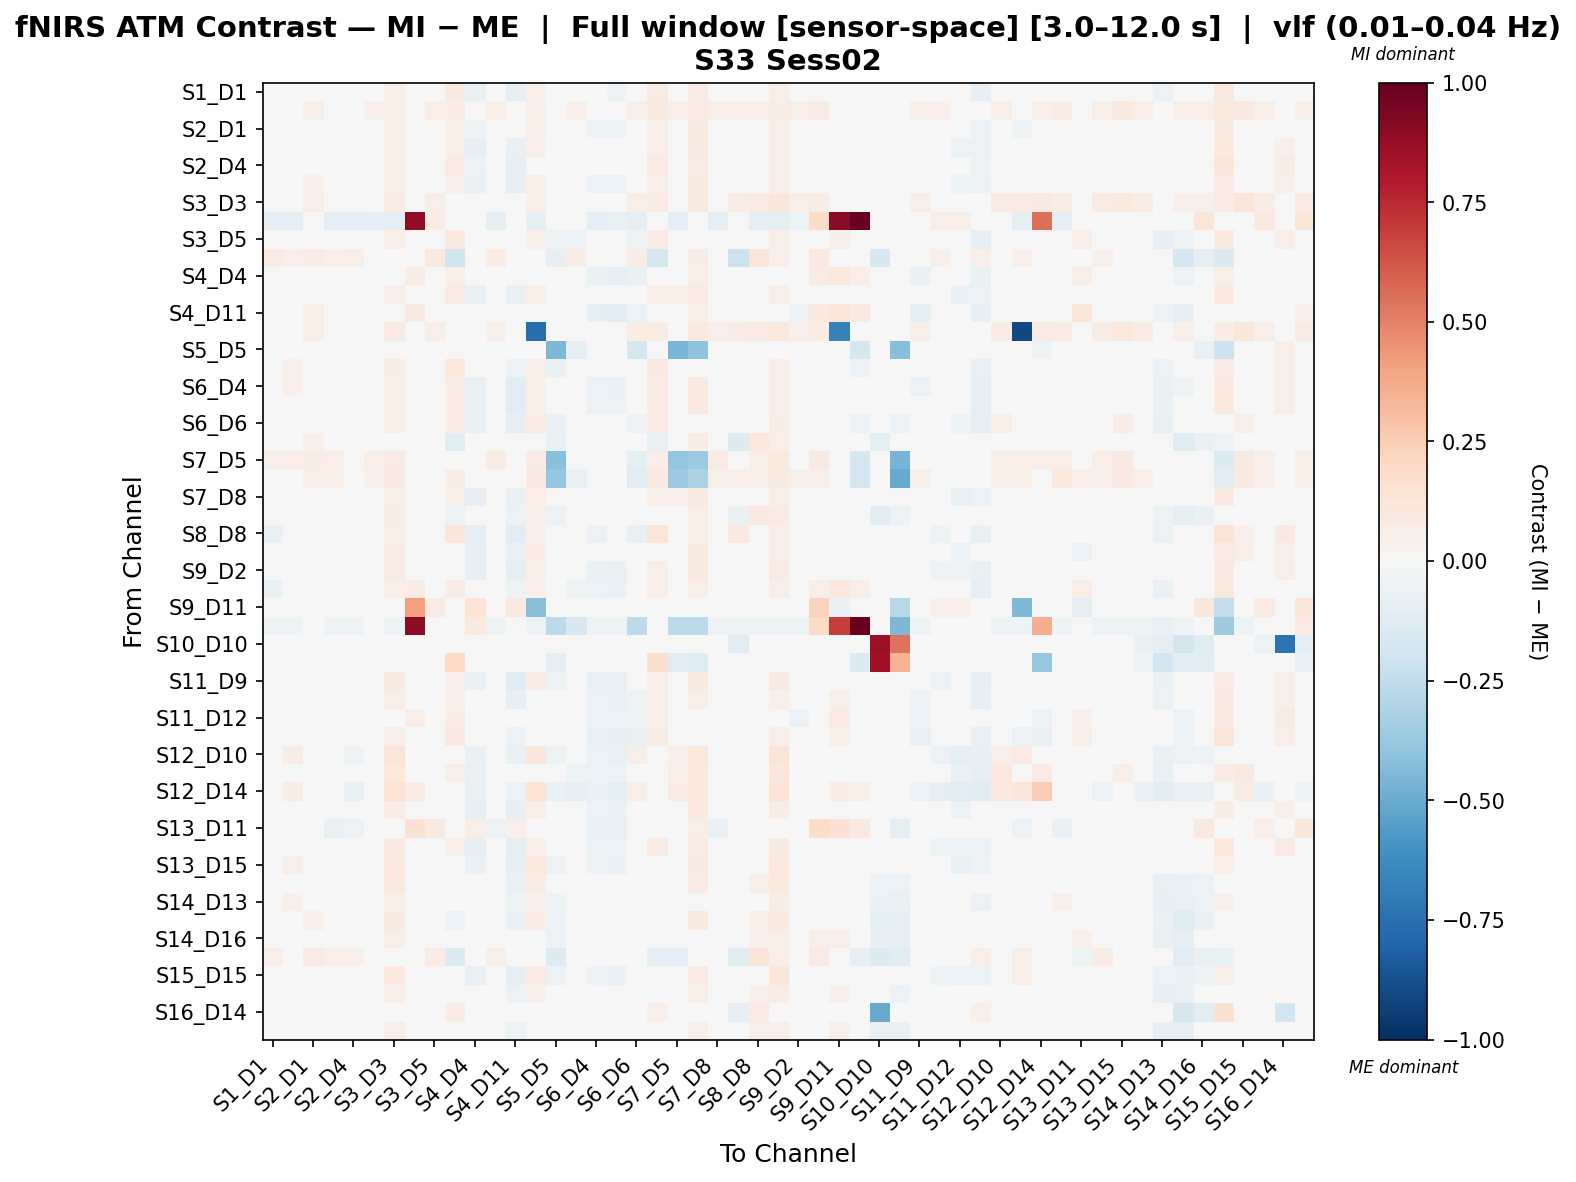

Values plotted in this chart, from the file beside it:
, S1_D1 hbo, S1_D3 hbo, S2_D1 hbo, S2_D2 hbo, S2_D4 hbo, S3_D1 hbo, S3_D3 hbo, S3_D4 hbo, S3_D5 hbo, S4_D2 hbo, S4_D4 hbo, S4_D6 hbo, S4_D11 hbo, S5_D3 hbo, S5_D5 hbo, S5_D7 hbo, S6_D4 hbo, S6_D5 hbo, S6_D6 hbo, S6_D8 hbo, S7_D5 hbo, S7_D7 hbo, S7_D8 hbo
S1_D1 hbo, -0.03592, 0.04724, 0.01991, -0.006761, 0.00931, -0.007303, 0.06255, -0.01277, -0.01152, 0.09398, -0.07667, -0.006113, -0.08094, 0.05297, -0.02088, -0.01157, -0.03695, -0.05069, -0.04382, 0.07997, 0.04594, 0.08424, 0.002815
S1_D3 hbo, 0.04713, 0.04392, 0.05714, 0.04447, 0.04833, 0.05392, 0.06079, -0.0103, 0.0683, 0.07439, 0.003305, 0.05958, 0.002923, 0.05563, -0.0264, 0.05434, 0.04576, 0.03417, 0.06207, 0.08654, 0.05692, 0.08418, 0.06293
S2_D1 hbo, -0.04141, 0.02983, 0.006653, -0.03109, -0.04339, -0.01261, 0.06678, 0.01217, 0.005609, 0.06459, -0.0517, -0.0318, -0.03856, 0.05578, -0.03259, -0.04581, -0.0518, -0.05264, -0.02387, 0.05612, 0.02925, 0.0862, -0.02329
S2_D2 hbo, -0.03754, 0.03358, 0.02904, -0.01875, -0.001302, -0.01953, 0.06144, -0.009848, -0.01154, 0.06398, -0.08226, -0.02161, -0.07627, 0.05085, -0.02868, -0.02431, -0.04491, -0.04218, -0.02027, 0.07008, 0.04407, 0.09012, -0.01457
S2_D4 hbo, -0.03078, 0.03801, 0.01784, -0.01926, -0.007323, -0.01602, 0.0603, -0.002667, 0.01093, 0.08044, -0.06212, -0.02235, -0.07897, 0.04701, -0.04342, -0.03446, -0.04273, -0.03879, -0.01679, 0.07973, 0.01524, 0.07815, -0.0234
S3_D1 hbo, -0.03903, 0.04397, 0.05342, -0.007866, -0.004542, -0.01685, 0.06511, 0.002722, -0.007849, 0.05401, -0.06728, -0.006194, -0.07827, 0.05695, -0.03452, -0.0243, -0.06027, -0.06132, -0.01789, 0.06303, 0.02346, 0.08896, -0.009123
S3_D3 hbo, 0.0345, 0.02915, 0.05919, 0.03801, 0.03396, 0.04277, 0.08015, -0.009848, 0.0579, 0.04321, -0.009515, 0.04169, -0.006806, 0.06814, -0.03243, 0.03857, 0.01823, 0.0188, 0.05896, 0.0726, 0.03487, 0.09176, 0.04563
S3_D4 hbo, -0.09431, -0.09431, -0.0487, -0.09431, -0.09431, -0.07911, -0.09431, 0.8882, 0.07602, 0.0, 0.04253, -0.09431, 0.01578, -0.09431, 0.0, 0.0, -0.09431, -0.07545, -0.09431, 0.0, -0.09431, 0.0, -0.09431
S3_D5 hbo, -0.03985, 0.03827, 0.03794, -0.009403, 0.0116, -0.006623, 0.06494, 0.03601, -0.0001718, 0.0946, -0.03285, -0.008408, -0.04308, 0.05194, -0.05243, -0.06231, -0.03707, -0.03885, -0.05119, 0.08549, 0.01627, 0.04393, 0.003596
S4_D2 hbo, 0.08003, 0.05207, 0.07686, 0.05177, 0.05963, 0.03296, 0.02669, 0.0, 0.0928, -0.1984, 0.01164, 0.07089, -0.02222, 0.03296, -0.0823, 0.07581, 0.02774, 0.002125, 0.07241, -0.1758, -0.01827, 0.07581, 0.0455
S4_D4 hbo, -0.02569, 0.03651, 0.03399, -0.026, -0.01012, -0.01839, 0.02959, 0.07119, 0.02263, 0.06195, -0.004431, -0.00986, -0.04618, 0.02498, -0.02894, -0.02012, -0.06804, -0.08411, -0.06338, 0.04148, 0.01811, 0.06884, -0.01908
S4_D6 hbo, -0.03679, 0.03616, 0.01562, -0.02457, 0.00589, -0.02233, 0.05398, -0.01227, -0.01161, 0.08029, -0.07581, -0.01968, -0.07284, 0.05951, -0.02114, -0.01418, -0.03093, -0.04137, -0.02355, 0.06887, 0.05888, 0.0788, -0.009841
S4_D11 hbo, -0.0345, 0.04381, 0.05834, -0.02078, -0.02899, -0.03289, 0.03638, 0.0916, 0.04061, 0.0417, 0.02959, -0.0001797, -0.01782, 0.03143, -0.03751, -0.0319, -0.08875, -0.1026, -0.05773, 0.01795, 0.01174, 0.0597, -0.01256
S5_D3 hbo, 0.03484, 0.03644, 0.05888, 0.03794, 0.033, 0.04456, 0.0806, -0.009283, 0.05722, 0.0489, -0.01018, 0.05356, -0.003799, -0.7558, -0.03321, 0.03507, 0.02, 0.02019, 0.07368, 0.07671, 0.03707, 0.0962, 0.05274
S5_D5 hbo, 0.02049, 0.01048, 0.005478, 0.005478, -0.01203, -0.002025, 0.002977, 0.0, -0.01252, 0.00798, -0.004527, 0.02299, -0.007028, -0.002025, -0.4487, -0.08605, -0.02204, -0.02954, -0.1781, 0.002977, -0.4562, -0.3986, 0.01048
S5_D7 hbo, -0.02042, 0.05169, 0.01832, 0.005333, 0.008596, -0.004391, 0.07582, 0.0, -0.01411, 0.1043, -0.0405, 0.001442, -0.0605, 0.06368, -0.06575, -0.0491, -0.02859, -0.02058, -0.04541, 0.09279, 0.003486, 0.03586, 0.01747
S6_D4 hbo, -0.02035, 0.05243, 0.03553, 0.007133, 0.02085, -0.004596, 0.06167, -0.009049, 0.01456, 0.07349, -0.07151, 0.006938, -0.11, 0.05715, -0.04725, -0.008707, -0.05528, -0.06327, -0.04037, 0.07215, 0.02609, 0.08717, 0.008613
S6_D5 hbo, -0.02439, 0.04223, 0.03699, -0.00527, 0.01666, -0.01464, 0.06311, -0.009115, 0.00844, 0.07334, -0.07051, -0.00318, -0.114, 0.05856, -0.04792, -0.00913, -0.05997, -0.05825, -0.03567, 0.07757, 0.01054, 0.0882, -0.0007128
S6_D6 hbo, -0.04189, 0.02841, 0.02405, -0.01948, 0.002348, -0.004028, 0.06823, -0.01362, -0.0128, 0.07475, -0.07666, -0.004796, -0.0821, 0.07547, -0.06751, -0.03346, -0.04767, -0.04171, -0.06111, 0.07867, 0.01056, 0.04344, 0.008189
S6_D8 hbo, 0.03393, 0.03791, 0.05035, 0.02764, 0.03356, 0.01215, 0.04501, 0.0, 0.04998, -0.1101, -0.01871, 0.0306, -0.04612, 0.04359, -0.07201, 0.02961, -0.002723, -0.01327, 0.04134, -0.07775, -0.01516, 0.07093, 0.01363
S7_D5 hbo, 0.05175, 0.06653, 0.07071, 0.06333, 0.03194, 0.05834, 0.08201, -0.008881, 0.04769, 0.04594, 0.01141, 0.08102, 0.007235, 0.08095, -0.4189, -0.0452, 0.02022, 0.01923, -0.08723, 0.06364, -0.3868, -0.3629, 0.08129
S7_D7 hbo, 0.03527, 0.04632, 0.0701, 0.05821, 0.0361, 0.0531, 0.08793, 0.0, 0.01361, 0.07619, 0.01969, 0.04632, 0.01659, 0.08793, -0.3846, -0.07049, 0.03753, 0.03468, -0.1165, 0.08918, -0.3636, -0.32, 0.05821
S7_D8 hbo, -0.03545, 0.04539, 0.03291, -0.0214, -0.002923, -0.02068, 0.06232, -0.01053, -0.008178, 0.06057, -0.08207, -0.008721, -0.07725, 0.06255, -0.02687, -0.01865, -0.04384, -0.04096, -0.01232, 0.06074, 0.05376, 0.08897, -0.01018
S8_D6 hbo, 0.005005, 0.02946, 0.03967, 0.01166, 0.02836, 0.002313, 0.07495, 0.0, 0.02188, -0.06095, -0.03038, 0.01134, -0.05487, 0.05531, -0.05705, 0.0007729, -0.007005, -0.01108, 0.01618, -0.04272, -0.003437, 0.06732, 0.004914
S8_D8 hbo, -0.07727, 0.008469, 0.002783, -0.03308, 0.01302, -0.03214, 0.07022, -0.01459, -0.02991, 0.1094, -0.09932, -0.04397, -0.1059, 0.05079, -0.01997, -0.03434, -0.05865, -0.04841, -0.07159, 0.1186, 0.01261, 0.06961, -0.03493
S8_D15 hbo, -0.03763, 0.03056, -0.01504, -0.03276, -0.03722, -0.02605, 0.08297, -0.01131, -0.01126, 0.04992, -0.0803, -0.02254, -0.07011, 0.07125, -0.02699, -0.03041, -0.04591, -0.04448, -0.009384, 0.01144, 0.03748, 0.08723, -0.03293
S9_D2 hbo, -0.03018, 0.04871, 0.04286, 0.003276, -0.0005464, -0.01608, 0.08042, -0.009575, -0.01328, 0.04727, -0.08022, 0.0009472, -0.09948, 0.06975, -0.04774, -0.0248, -0.0665, -0.07573, -0.01776, 0.06075, 0.01609, 0.09574, -0.0007592
S9_D9 hbo, -0.06473, 0.04105, 0.03491, -0.01794, -0.01519, -0.02673, 0.06514, 0.07399, -0.02423, 0.07157, -0.03015, -0.0137, -0.0533, 0.05317, -0.0286, -0.05069, -0.05935, -0.06677, -0.04063, 0.06486, 0.03267, 0.05991, -0.005978
S9_D11 hbo, 0.003339, 0.003339, 0.04895, 0.003339, 0.003339, 0.01854, 0.003339, 0.4101, 0.07936, 0.04363, 0.1402, 0.003339, 0.09457, -0.4148, -0.007569, -0.007569, 0.003339, -0.007569, 0.003339, 0.009498, 0.003339, 0.003339, 0.003339
S10_D9 hbo, -0.053, -0.053, -0.003811, -0.053, -0.053, -0.03661, -0.053, 0.898, -0.006351, 0.0, 0.09457, -0.053, 0.04538, -0.053, -0.265, -0.159, -0.053, -0.053, -0.265, -0.01767, -0.265, -0.265, -0.053
S10_D10 hbo, 0.0, 0.0, 0.0, 0.0, 0.0, 0.0, 0.0, 0.0, 0.0, 0.04562, 0.0, 0.0, 0.0, 0.0, 0.0, 0.0, 0.0, 0.0, 0.0, 0.01707, 0.0, 0.0, 0.0
S10_D12 hbo, 0.0, 0.0, 0.0, 0.0, 0.0, 0.0, 0.0, 0.0, -0.007422, 0.2018, 0.0, 0.0, 0.0, 0.0, -0.08907, -0.02227, 0.0, 0.0, -0.04453, 0.16, -0.1039, -0.1188, 0.0
S11_D9 hbo, -0.0242, 0.04724, 0.0384, 0.004689, 0.00772, -0.01322, 0.08918, 0.0, -0.01529, 0.05021, -0.07216, 0.004, -0.1248, 0.07715, -0.05092, -0.02409, -0.07209, -0.07598, -0.0361, 0.06432, 0.008438, 0.0882, -0.0002273
S11_D11 hbo, -0.02672, 0.04488, 0.04931, -0.004871, 0.00494, -0.01081, 0.05801, 0.03284, 0.01122, 0.0703, -0.04081, 0.003281, -0.08042, 0.04889, -0.03382, -0.01934, -0.06244, -0.0639, -0.05196, 0.06645, 0.02274, 0.06227, -0.002803
S11_D12 hbo, -0.04475, 0.03338, 0.04645, -0.0288, 0.002491, -0.04207, 0.03392, 0.064, 0.02581, 0.07365, -0.007891, -0.01426, -0.03677, 0.0183, -0.0398, -0.0337, -0.05547, -0.06204, -0.05186, 0.05985, 0.001884, 0.04108, -0.03262
S11_D13 hbo, -0.04103, 0.04541, 0.0401, -0.007699, -0.01255, -0.002924, 0.06068, 0.04289, -0.005422, 0.09015, -0.01155, -0.002967, -0.06081, 0.04141, -0.0433, -0.04515, -0.0762, -0.08347, -0.07576, 0.0779, 0.007222, 0.03923, -0.006603
S12_D10 hbo, -0.02081, 0.07392, 0.0247, -0.009771, -0.05102, -0.0272, 0.1187, 0.0, -0.01419, 0.02338, -0.06427, 0.02774, -0.06412, 0.1169, -0.0544, -0.04577, -0.05734, -0.07134, 0.05895, 0.006656, 0.05368, 0.1049, 0.01595
S12_D12 hbo, -0.04654, 0.04885, -0.001492, -0.03021, -0.04463, -0.02002, 0.1073, -0.01208, -0.01633, 0.05727, -0.07584, 0.0007301, -0.0468, 0.03053, -0.03803, -0.05356, -0.05536, -0.06003, 0.03217, 0.04839, 0.06351, 0.1011, 0.004216
S12_D14 hbo, -0.04013, 0.07575, 0.01785, -0.01978, -0.0648, -0.0377, 0.1342, 0.07914, -0.0364, 0.01988, -0.07773, 0.03411, -0.06053, 0.1372, -0.06919, -0.0829, -0.06929, -0.08931, 0.06831, 0.008148, 0.07235, 0.09517, 0.0209
S13_D6 hbo, -0.03609, 0.04227, 0.0368, -0.0154, -0.003828, -0.02852, 0.07167, -0.01133, -0.009093, 0.02878, -0.08268, -0.01674, -0.08204, 0.06895, -0.04298, -0.01805, -0.05807, -0.06488, -0.01364, 0.03706, 0.02407, 0.1005, -0.021
S13_D11 hbo, -0.02809, -0.01416, 0.02422, -0.07223, -0.06011, -0.03903, -0.02961, 0.1478, 0.08791, 0.01119, 0.0585, -0.05879, 0.05344, -0.02446, -0.01817, -0.01193, -0.06415, -0.07264, -0.04869, -0.01572, -0.0009259, 0.07008, -0.06394
S13_D13 hbo, -0.043, 0.03568, 0.0285, -0.01381, -0.005637, -0.02848, 0.09126, 0.0, -0.03813, 0.06191, -0.07942, -0.01183, -0.09812, 0.06887, -0.03745, -0.03296, -0.06071, -0.05584, -0.02718, 0.07354, 0.01452, 0.07823, -0.01856
S13_D15 hbo, -0.02296, 0.06096, 0.04645, -0.01004, -0.009972, -0.02644, 0.09421, 0.0, -0.01873, 0.02028, -0.06525, -0.002142, -0.0817, 0.09455, -0.06074, -0.03833, -0.05322, -0.06615, 0.01239, 0.0246, 0.02947, 0.08916, -0.01039
S14_D12 hbo, -0.01078, 0.03894, 0.03413, 0.006238, 0.0004949, -0.00571, 0.09466, 0.0, -0.00605, 0.001918, -0.04621, 0.007211, -0.06511, 0.07251, -0.04857, -0.01681, -0.03607, -0.03133, 0.004518, 0.01954, 0.01222, 0.08016, 0.001037
S14_D13 hbo, -0.004904, 0.05406, 0.03687, 0.0215, 0.01403, 0.01854, 0.06919, 0.02048, 0.002373, 0.03249, -0.004588, 0.02613, -0.05289, 0.05011, -0.05053, -0.0276, -0.02904, -0.03627, -0.04133, 0.0271, 0.004288, 0.03589, 0.02251
S14_D14 hbo, 0.004568, 0.0483, 0.05127, 0.02858, 0.01903, 0.01428, 0.08619, 0.0, 0.009882, -0.05675, -0.03883, 0.02601, -0.06981, 0.07384, -0.05667, 0.003974, -0.0394, -0.04157, 0.008595, -0.03327, 0.005172, 0.08787, 0.02253
S14_D16 hbo, -0.007664, 0.03301, 0.0499, 0.01111, 0.01532, 0.0006624, 0.05765, 0.04694, 0.02669, -0.01983, -0.004611, 0.01326, -0.04497, 0.04517, -0.06092, -0.02678, -0.03605, -0.03253, -0.02312, -0.001943, -0.01574, 0.04725, 0.00631
S15_D13 hbo, 0.06898, 0.0411, 0.08063, 0.05004, 0.05193, 0.02814, 0.03231, 0.0, 0.07682, -0.1374, -0.001914, 0.06156, -0.03296, 0.03291, -0.1308, 0.04069, 0.007467, -0.002838, 0.02815, -0.09795, -0.08955, 0.01543, 0.0339
S15_D15 hbo, -0.03305, 0.04982, 0.04385, -0.002504, 0.00822, -0.02662, 0.09896, 0.0, -0.01891, 0.02213, -0.0726, 0.0124, -0.08856, 0.08441, -0.06002, -0.02779, -0.05136, -0.06265, 0.005333, 0.03083, 0.0212, 0.08333, 0.002742
S15_D16 hbo, -0.02276, 0.02766, 0.03944, -0.002986, 0.009561, -0.0122, 0.06684, 0.03548, 0.0124, 0.01814, -0.03051, 0.0006165, -0.05812, 0.05151, -0.04986, -0.0294, -0.047, -0.04348, -0.03069, 0.03196, -0.006007, 0.05787, -0.007088
S16_D14 hbo, 0.03911, 0.01755, 0.01755, 0.02357, 0.03861, 0.01755, 0.02357, 0.0, 0.04512, 0.07432, 0.01154, 0.01755, 0.008529, 0.01755, -0.0004958, 0.03008, 0.02658, 0.02056, 0.02707, 0.05015, 0.002512, 0.03008, 0.01454
S16_D16 hbo, -0.02865, 0.01644, 0.03426, -0.009959, 0.01553, -0.01307, 0.06833, 0.04376, 0.0117, 0.01662, -0.02118, -0.005959, -0.05017, 0.04713, -0.03837, -0.02358, -0.03455, -0.03115, -0.02168, 0.02899, 0.003681, 0.05653, -0.009416
